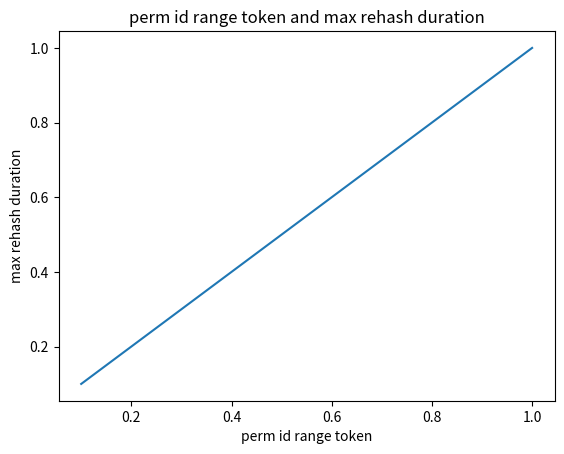

Python code for this plot:
import numpy as np
import matplotlib.pyplot as plt
if __name__=='__main__':
    # assume that 1 time of hash is a unit action, it means duration is the same
    #   consider the feature what effect hash, is just the string length. and for rehash the string is almostly same
    # assume 2

    x = np.array([0.1, 0.2, 0.3, 0.4, 0.5, 0.6, 0.7, 0.8, 0.9, 1.0])
    y = x

    plt.title("perm id range token and max rehash duration")
    plt.xlabel("perm id range token")
    plt.ylabel("max rehash duration")
    plt.plot(x, y)
    plt.show()